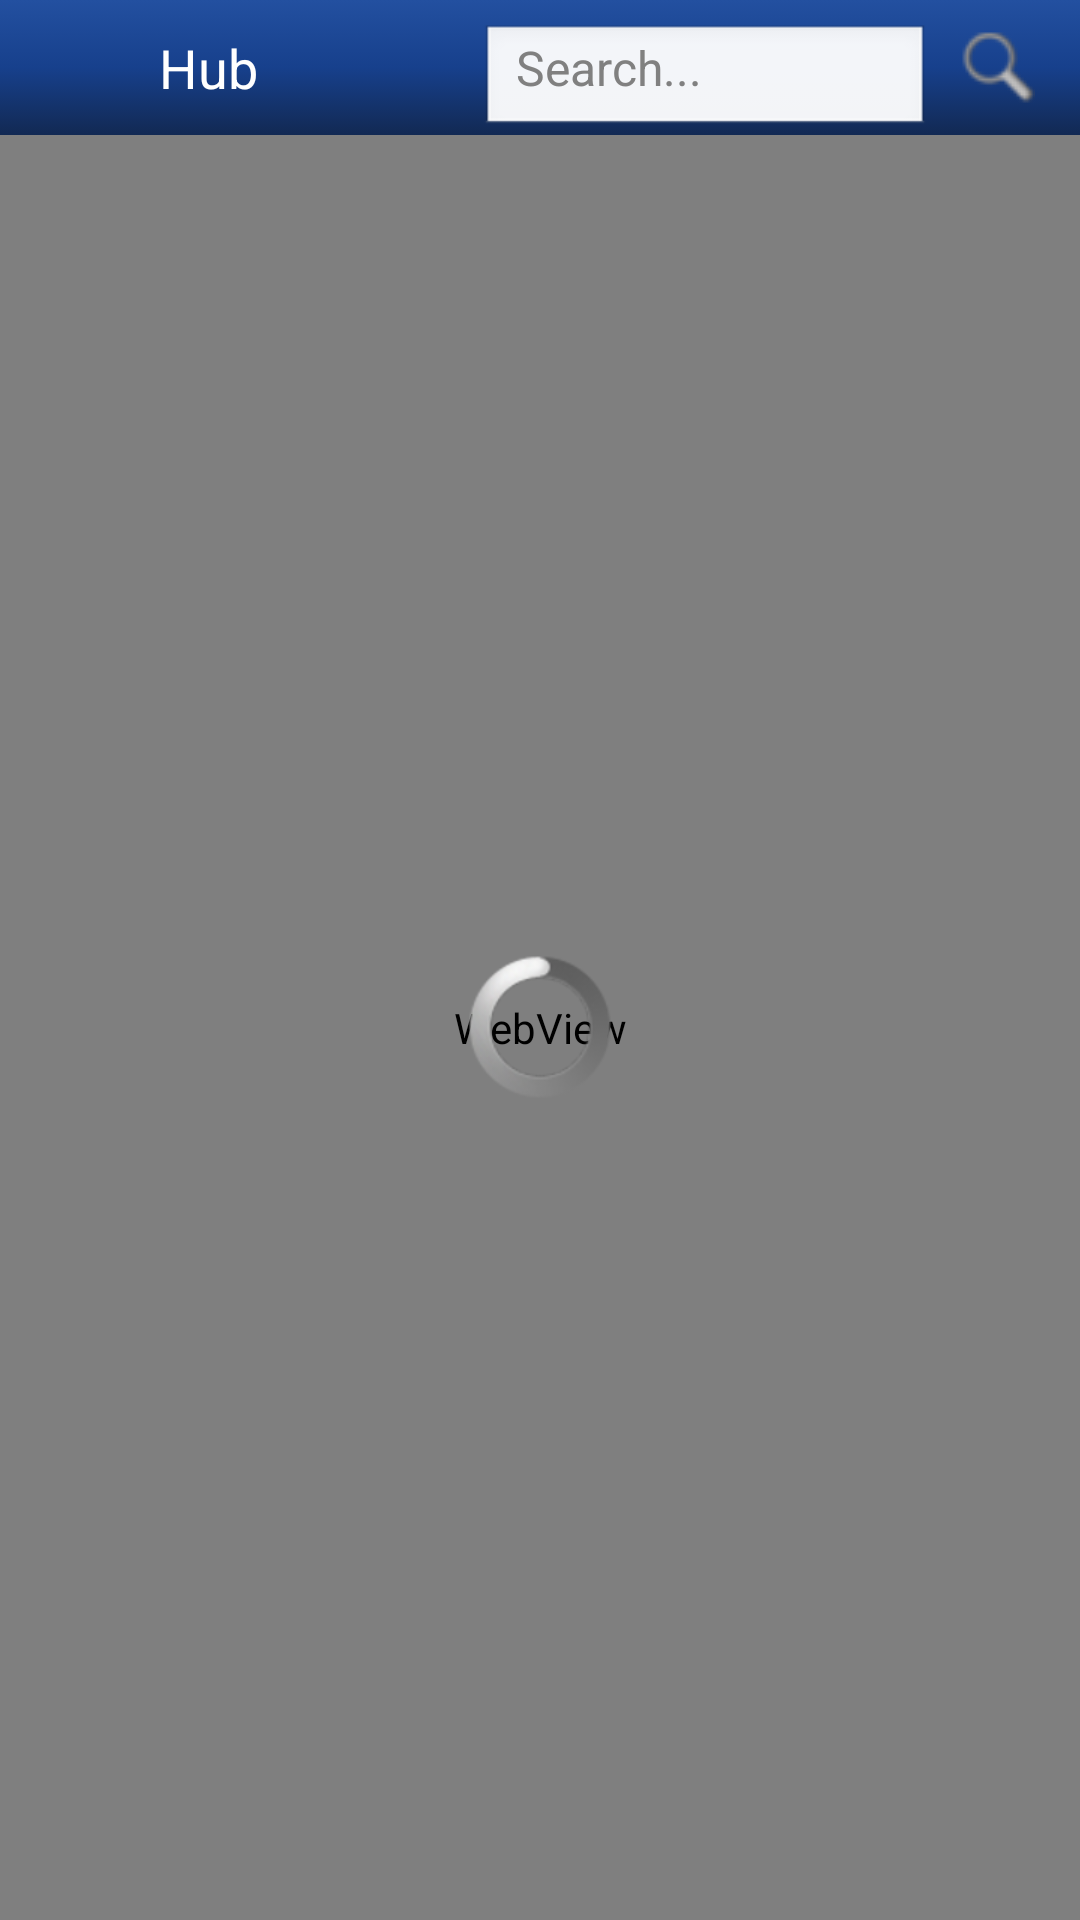

Write the Android layout XML for this screen, with the resource values it uses.
<!-- AndroidManifest.xml: application theme CustomTheme -->
<!-- res/layout/hub.xml -->
<?xml version="1.0" encoding="utf-8"?>

<RelativeLayout xmlns:android="http://schemas.android.com/apk/res/android"
    android:layout_width="fill_parent"
    android:layout_height="fill_parent"
    android:layout_gravity="center_vertical|center_horizontal"
    android:gravity="center_vertical|center_horizontal" >
   
	<RelativeLayout
    android:id="@+id/header"
  	android:orientation="horizontal"
	android:layout_width="fill_parent"
	android:layout_height="45dip"
	android:background="@drawable/header_background">
	    
	<ImageButton
		android:id="@+id/account"
        android:layout_width="35dip"
		android:layout_height="35dip"
		android:layout_alignParentLeft="true"
        android:background="@drawable/button_hover"
        android:layout_marginLeft="8dip"
        android:layout_marginRight="10dip"
        android:layout_centerVertical="true"
        android:src="@drawable/icon" />
	
	<TextView
 	    android:id="@+id/hub_title"
        android:layout_width="wrap_content"
        android:layout_height="wrap_content"
        android:layout_toRightOf="@+id/account"
        android:layout_centerVertical="true"
        android:textSize="18dip"
        android:textColor="#FFFFFF"
        android:text="Hub" />
	
	<EditText
		android:id="@+id/keyword"
		android:layout_width="150dip"
		android:layout_height="45dip"
		android:layout_marginTop="8dip"
		android:layout_marginLeft="50dip"
		android:layout_marginRight="50dip"
		android:layout_alignParentRight="true"
		android:paddingLeft="8dip"
		android:inputType="text"
		android:singleLine="true"
		android:hint=" Search..."
		android:textSize="16sp"
	 />
	
	<ImageButton
		android:id="@+id/search_option"
       	android:layout_width="45dip"
		android:layout_height="45dip"
        android:layout_alignParentRight="true"
        android:src="@drawable/search"
        android:layout_marginRight="5dip"
	   	android:background="@drawable/button_hover"
         />	
 	
	
</RelativeLayout>
     <RelativeLayout
	    android:id="@+id/content"
	  	android:orientation="horizontal"
		android:layout_width="fill_parent"
		android:layout_below="@+id/header"
		android:layout_height="fill_parent"
		android:background="@drawable/background_header">
	  
    <WebView
        android:id="@+id/webkit"
        android:layout_width="fill_parent"
        android:layout_height="fill_parent" >
    </WebView> 
    
    
        <ProgressBar
        android:id="@+id/progressBar"
        android:layout_width="wrap_content"
        android:layout_height="wrap_content"
        android:layout_centerInParent="true" />

   </RelativeLayout>
        
</RelativeLayout>
<!-- resources referenced by this layout -->
<resources>
  <!-- drawable background_header: png bitmap (drawable, 604 bytes) -->
  <!-- drawable button_hover (drawable) -->
  <?xml version="1.0" encoding="utf-8"?>
  
  
  <selector xmlns:android="http://schemas.android.com/apk/res/android">
  <item android:state_pressed="true" 
        android:drawable="@color/cyan"/> 
  <item android:state_focused="true" 
        android:drawable="@color/cyan"/> 
  <item android:drawable="@android:color/transparent"/> 
  
  </selector>
  <!-- drawable header_background (drawable) -->
  <?xml version="1.0" encoding="utf-8"?>
  <selector xmlns:android="http://schemas.android.com/apk/res/android">
  
  <item 
   android:state_selected="false"
      android:state_pressed="false" 
      android:drawable="@drawable/gradient_bg" />
  <item android:state_pressed="true" 
      android:drawable="@drawable/gradient_bg" />
  <item android:state_selected="true"
   android:state_pressed="false" 
      android:drawable="@drawable/gradient_bg" />
  </selector>
  <!-- drawable search: png bitmap (drawable, 1132 bytes) -->
  <style name="CustomTheme" parent="android:Theme">
      	<item name="android:windowTitleSize">40dip</item>
          <item name="android:windowTitleBackgroundStyle">@style/CustomWindowTitleBackground</item>
      </style>
  <color name="cyan">#33B5E5</color>
  <!-- drawable gradient_bg (drawable) -->
  <?xml version="1.0" encoding="utf-8"?>
  <shape xmlns:android="http://schemas.android.com/apk/res/android"
      android:shape="rectangle">
    
    <gradient
        android:startColor="#2350a0"
        android:centerColor="#17408C"
        android:endColor="#122953"
        android:angle="270" />
  </shape>
  <style name="CustomWindowTitleBackground">
  		<item name="android:background">#000000</item>
      </style>
</resources>
